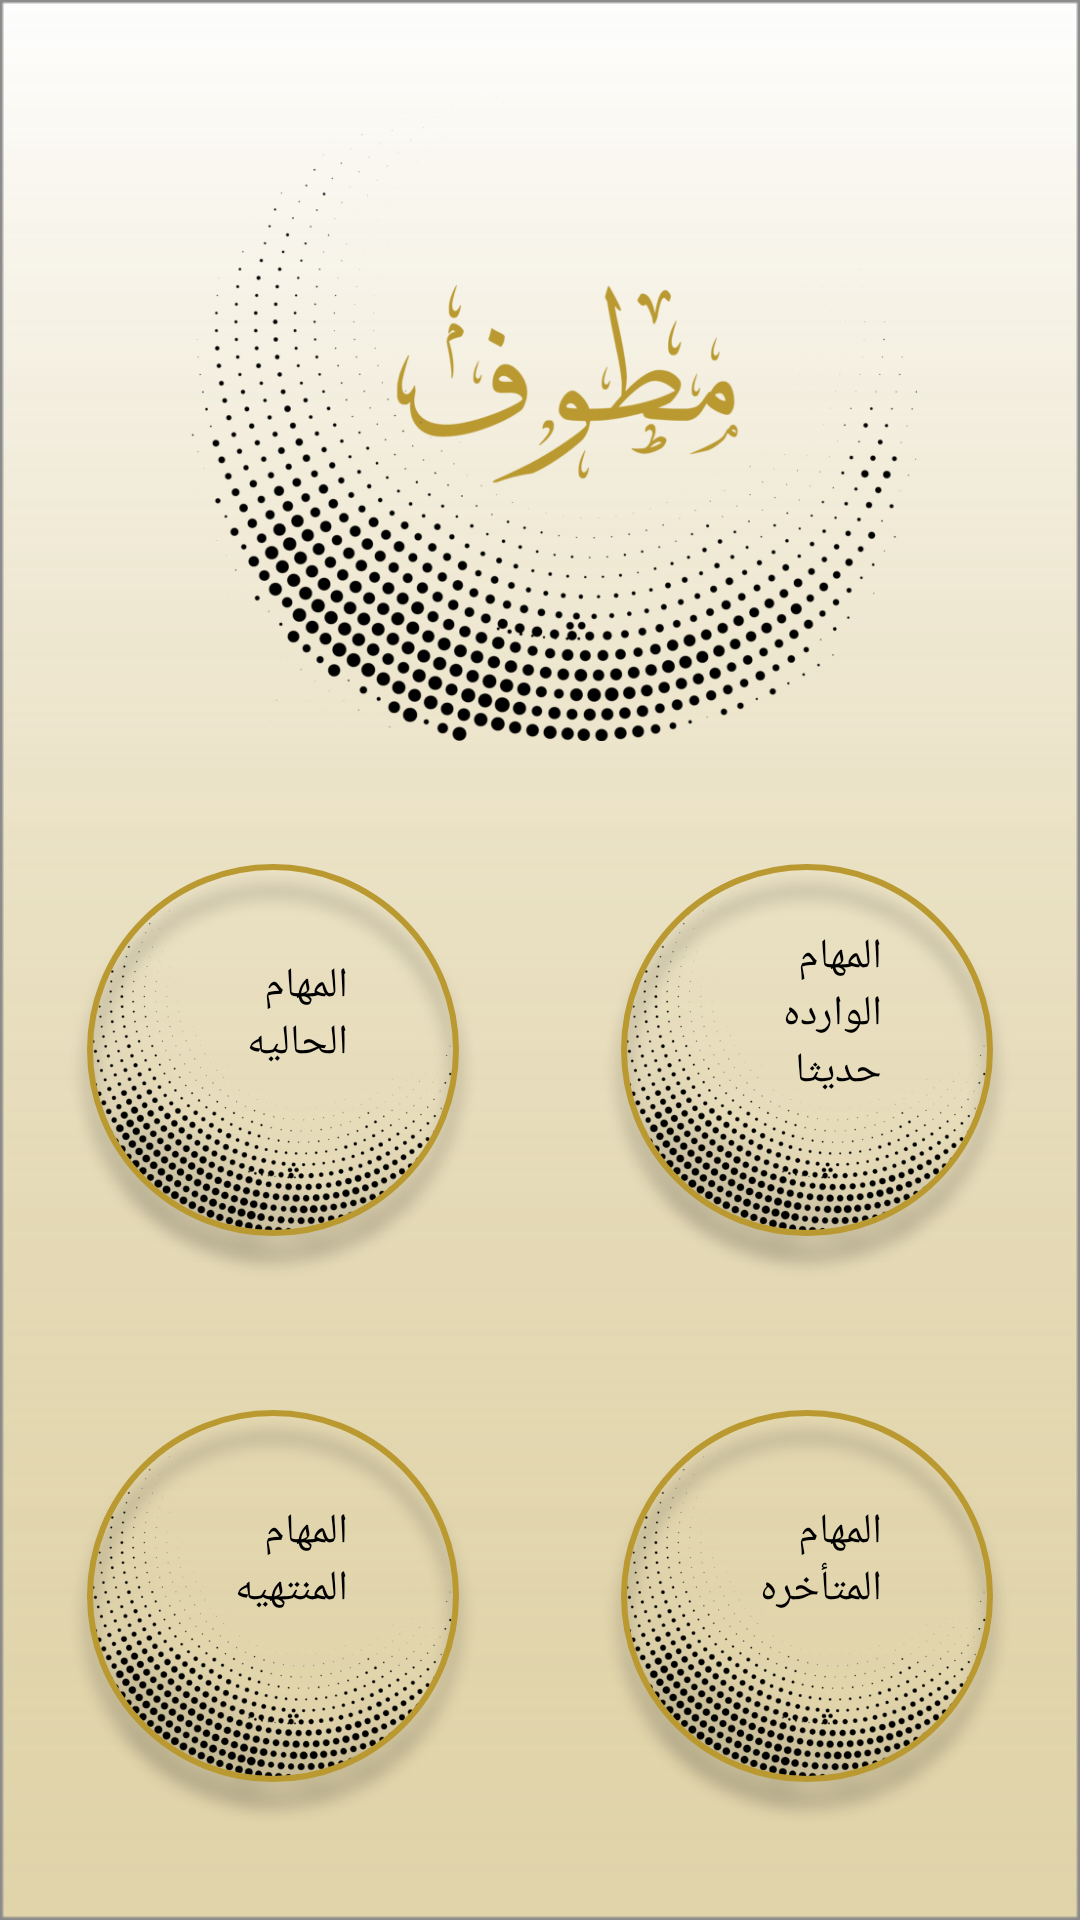

The Android layout XML behind this screen, and the referenced resources:
<!-- AndroidManifest.xml: activity theme AppTheme.NoActionBar -->
<!-- res/layout/activity_new_task.xml -->
<?xml version="1.0" encoding="utf-8"?>
<android.support.constraint.ConstraintLayout xmlns:android="http://schemas.android.com/apk/res/android"
    xmlns:app="http://schemas.android.com/apk/res-auto"
    xmlns:tools="http://schemas.android.com/tools"
    android:layout_width="match_parent"
    android:layout_height="match_parent"
    tools:context=".view.NewTaskActivity"
    android:background="@drawable/second_bac">

    <ImageView
        android:id="@+id/imageView"
        android:layout_width="wrap_content"
        android:layout_height="wrap_content"
        android:layout_marginEnd="8dp"
        android:layout_marginStart="8dp"
        android:layout_marginTop="30dp"
        android:gravity="center"
        android:src="@mipmap/logo"
        app:layout_constraintEnd_toEndOf="parent"
        app:layout_constraintStart_toStartOf="parent"
        app:layout_constraintTop_toTopOf="parent" />


    <RelativeLayout
        android:layout_width="wrap_content"
        android:layout_height="wrap_content"
        app:layout_constraintStart_toStartOf="parent"
        app:layout_constraintTop_toBottomOf="@+id/imageView"
        android:layout_marginStart="20dp"
        android:layout_marginTop="40dp"
        android:id="@+id/current_task">


        <ImageView
            android:layout_width="wrap_content"
            android:layout_height="wrap_content"
            android:src="@mipmap/dot" />

        <TextView
            android:layout_width="50dp"
            android:layout_height="wrap_content"
            android:text="المهام الحاليه"
            android:textColor="@android:color/black"
            android:layout_centerHorizontal="true"
            android:layout_centerVertical="true"
            android:paddingBottom="40dp"
           />

    </RelativeLayout>

    <RelativeLayout
        android:layout_width="wrap_content"
        android:layout_height="wrap_content"
        app:layout_constraintEnd_toEndOf="parent"
        app:layout_constraintTop_toBottomOf="@+id/imageView"
        android:layout_marginStart="20dp"
        android:layout_marginTop="40dp"
        android:layout_marginEnd="20dp"
        android:id="@+id/newTasks">


        <ImageView
            android:layout_width="wrap_content"
            android:layout_height="wrap_content"
            android:src="@mipmap/dot" />

        <TextView
            android:layout_width="50dp"
            android:layout_height="wrap_content"
            android:text="المهام الوارده حديثا"
            android:textColor="@android:color/black"
            android:layout_centerHorizontal="true"
            android:layout_centerVertical="true"
            android:paddingBottom="40dp" />

    </RelativeLayout>

    <RelativeLayout
        android:layout_width="wrap_content"
        android:layout_height="wrap_content"
        app:layout_constraintStart_toStartOf="parent"
        app:layout_constraintTop_toBottomOf="@+id/current_task"
        android:layout_marginStart="20dp"
        android:layout_marginTop="40dp"
        android:id="@+id/finishedTasks">


        <ImageView
            android:layout_width="wrap_content"
            android:layout_height="wrap_content"
            android:src="@mipmap/dot" />

        <TextView
            android:layout_width="50dp"
            android:layout_height="wrap_content"
            android:text="المهام المنتهيه"
            android:textColor="@android:color/black"
            android:layout_centerHorizontal="true"
            android:layout_centerVertical="true"
            android:paddingBottom="40dp" />

    </RelativeLayout>


    <RelativeLayout
        android:layout_width="wrap_content"
        android:layout_height="wrap_content"
        app:layout_constraintEnd_toEndOf="parent"
        app:layout_constraintTop_toBottomOf="@+id/newTasks"
        android:layout_marginStart="20dp"
        android:layout_marginTop="40dp"
        android:layout_marginEnd="20dp"
        android:id="@+id/lateTasks">


        <ImageView
            android:layout_width="wrap_content"
            android:layout_height="wrap_content"
            android:src="@mipmap/dot" />

        <TextView
            android:layout_width="50dp"
            android:layout_height="wrap_content"
            android:text="المهام المتأخره"
            android:textColor="@android:color/black"
            android:layout_centerHorizontal="true"
            android:layout_centerVertical="true"
            android:paddingBottom="40dp" />

    </RelativeLayout>
</android.support.constraint.ConstraintLayout>
<!-- resources referenced by this layout -->
<resources>
  <!-- drawable second_bac: png bitmap (drawable, 3401 bytes) -->
  <!-- mipmap dot: png bitmap (mipmap-hdpi, 26123 bytes) -->
  <!-- mipmap logo: png bitmap (drawable, 23237 bytes) -->
  <style name="AppTheme.NoActionBar">
          <item name="windowActionBar">false</item>
          <item name="windowNoTitle">true</item>
      </style>
</resources>
